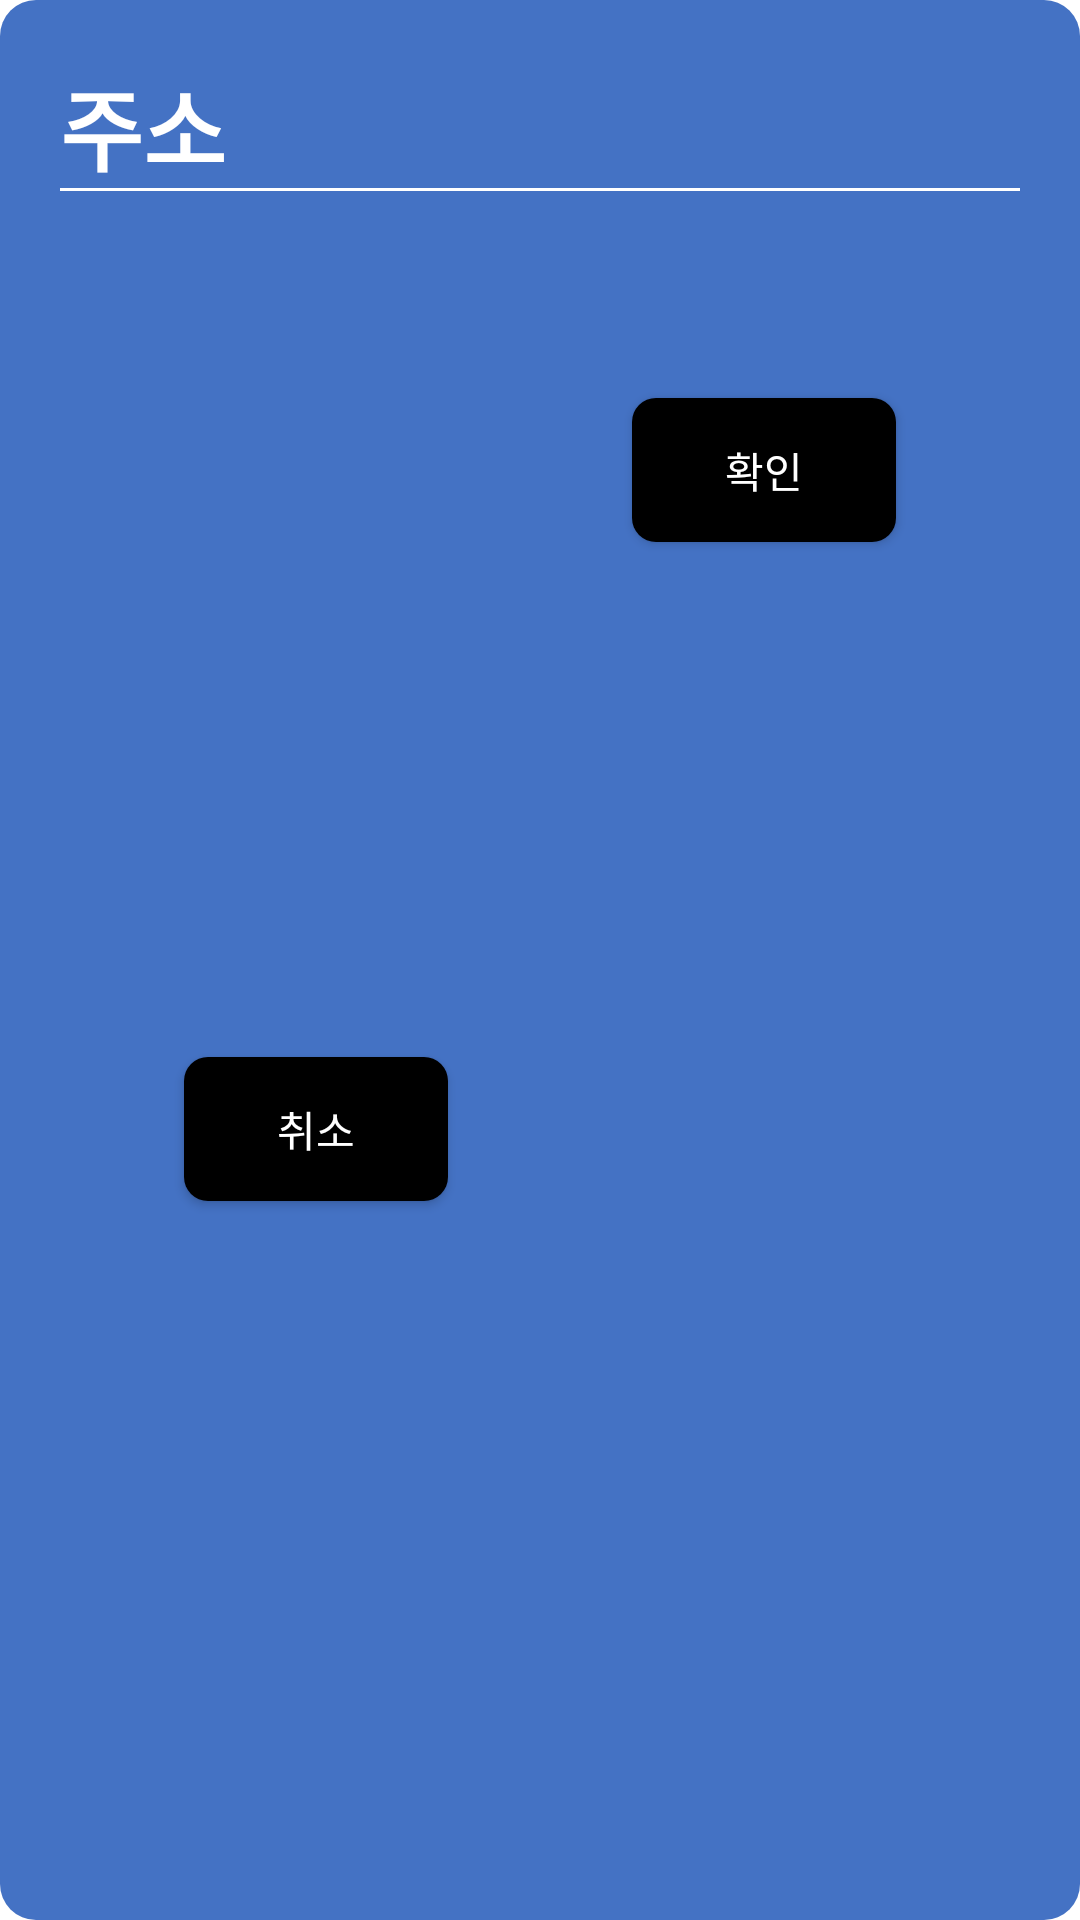

Layout XML and referenced resources for this Android screen:
<!-- AndroidManifest.xml: application theme Theme.AndroidwantedLocationHistoryApp -->
<!-- res/layout/dialog_address.xml -->
<?xml version="1.0" encoding="utf-8"?>
<layout xmlns:tools="http://schemas.android.com/tools"
    xmlns:android="http://schemas.android.com/apk/res/android"
    xmlns:app="http://schemas.android.com/apk/res-auto">

    <data>
        <variable
            name="viewModel"
            type="com.preonboarding.locationhistory.viewmodel.MainViewModel" />

    </data>

    <androidx.constraintlayout.widget.ConstraintLayout
        android:layout_width="match_parent"
        android:layout_height="wrap_content"
        android:background="@drawable/dialog_address_background_layout">

        <TextView
            android:id="@+id/textView_address_title"
            android:layout_width="match_parent"
            android:layout_height="wrap_content"
            android:background="@drawable/dialog_address_background_title"
            android:text="주소"
            android:textSize="30sp"
            android:textStyle="bold"
            android:textColor="@color/white"
            android:layout_margin="20sp"
            app:layout_constraintEnd_toEndOf="parent"
            app:layout_constraintStart_toStartOf="parent"
            app:layout_constraintTop_toTopOf="parent" />

        <TextView
            android:id="@+id/textView_address_translation"
            android:layout_width="wrap_content"
            android:layout_height="wrap_content"
            android:textColor="@color/white"
            android:text="@{viewModel.currentAddress}"
            android:layout_marginTop="30dp"
            app:layout_constraintEnd_toEndOf="parent"
            app:layout_constraintStart_toStartOf="parent"
            app:layout_constraintTop_toBottomOf="@+id/textView_address_title" />

        <androidx.appcompat.widget.AppCompatButton
            android:id="@+id/button_address_cancel"
            android:layout_width="wrap_content"
            android:layout_height="wrap_content"
            android:background="@drawable/dialog_address_background_button"
            android:text="취소"
            android:textColor="@color/white"
            android:layout_marginTop="20sp"
            android:layout_marginBottom="20sp"
            app:layout_constraintBottom_toBottomOf="parent"
            app:layout_constraintEnd_toStartOf="@id/button_address_submit"
            app:layout_constraintStart_toStartOf="parent"
            app:layout_constraintTop_toBottomOf="@id/textView_address_translation" />

        <androidx.appcompat.widget.AppCompatButton
            android:id="@+id/button_address_submit"
            android:layout_width="wrap_content"
            android:layout_height="wrap_content"
            android:background="@drawable/dialog_address_background_button"
            android:text="확인"
            android:textColor="@color/white"
            android:layout_marginTop="20sp"
            app:layout_constraintEnd_toEndOf="parent"
            app:layout_constraintTop_toBottomOf="@id/textView_address_translation"
            app:layout_constraintStart_toEndOf="@id/button_address_cancel"
            />


    </androidx.constraintlayout.widget.ConstraintLayout>
</layout>
<!-- resources referenced by this layout -->
<resources>
  <color name="white">#FFFFFFFF</color>
  <!-- drawable dialog_address_background_button (drawable) -->
  <?xml version="1.0" encoding="utf-8"?>
  <layer-list xmlns:android="http://schemas.android.com/apk/res/android">
      <item>
          <shape android:shape="rectangle">
              <solid android:color="@color/black" />
              <corners android:radius="8dp"/>
          </shape>
      </item>
      <item
          android:left="1dp"
          android:right="1dp"
          android:top="1dp"
          android:bottom="1dp">
          <shape android:shape="rectangle">
              <corners android:radius="8dp"/>
              <solid android:color="@color/black" />
          </shape>
      </item>
  </layer-list>
  <!-- drawable dialog_address_background_layout (drawable) -->
  <?xml version="1.0" encoding="utf-8"?>
  <shape xmlns:android="http://schemas.android.com/apk/res/android"
      android:shape="rectangle">
      <solid android:color="#4472c4"/>
      <corners android:radius="12dp"/>
  </shape>
  <!-- drawable dialog_address_background_title (drawable) -->
  <layer-list xmlns:android="http://schemas.android.com/apk/res/android">
  
      <item>
          <shape android:shape="line" >
  
          </shape>
      </item>
  
      <item android:top="-2dp" android:right="-2dp" android:left="-2dp">
          <shape>
              <solid android:color="@android:color/transparent" />
              <stroke
                  android:width="1dp"
                  android:color="@color/white" />
          </shape>
      </item>
  
  </layer-list>
  <style name="Theme.AndroidwantedLocationHistoryApp" parent="Theme.MaterialComponents.DayNight.DarkActionBar">
          
          <item name="colorPrimary">@color/purple_500</item>
          <item name="colorPrimaryVariant">@color/purple_700</item>
          <item name="colorOnPrimary">@color/white</item>
          
          <item name="colorSecondary">@color/teal_200</item>
          <item name="colorSecondaryVariant">@color/teal_700</item>
          <item name="colorOnSecondary">@color/black</item>
          
          <item name="android:statusBarColor">?attr/colorPrimaryVariant</item>
          
      </style>
  <color name="black">#FF000000</color>
  <color name="purple_500">#FF6200EE</color>
  <color name="purple_700">#FF3700B3</color>
  <color name="teal_200">#FF03DAC5</color>
  <color name="teal_700">#FF018786</color>
</resources>
